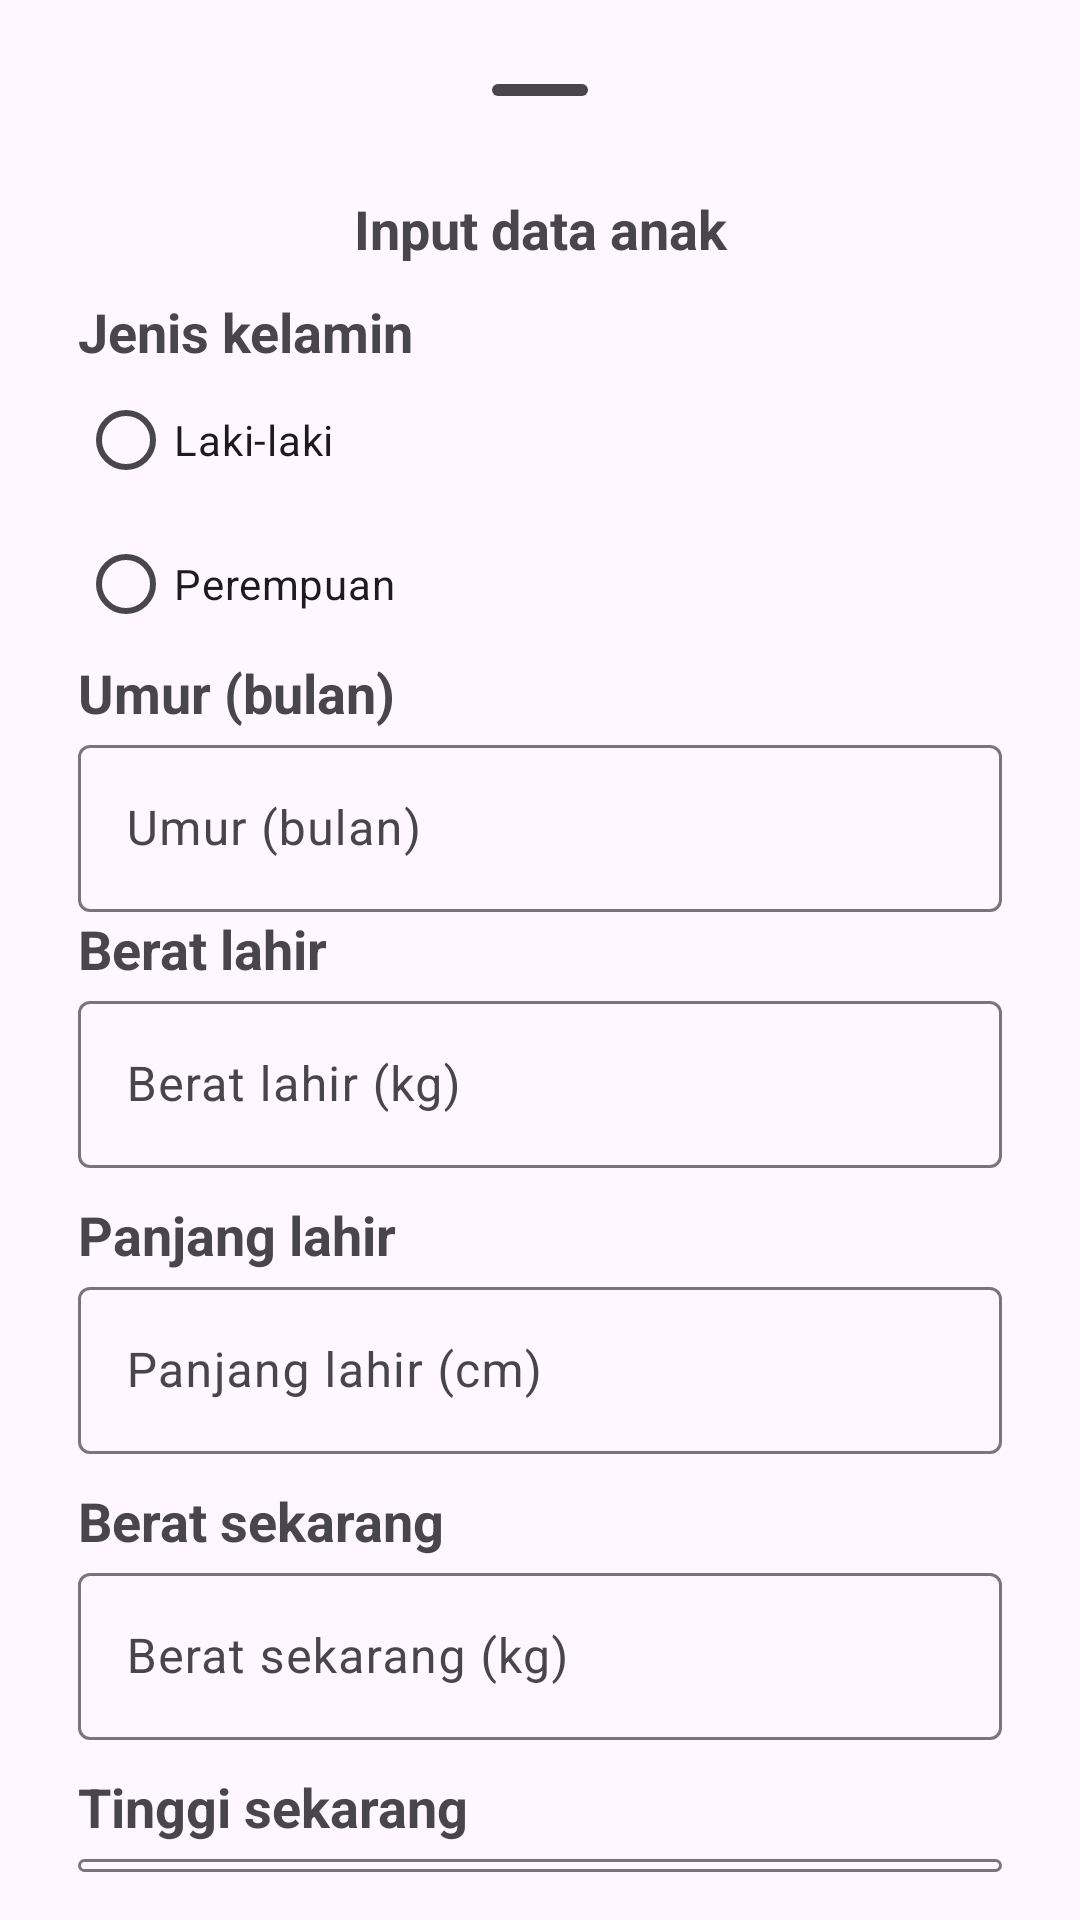

Layout XML and referenced resources for this Android screen:
<!-- AndroidManifest.xml: application theme Theme.TanpaKelaparan -->
<!-- res/layout/prediksi_stunting_input.xml -->
<?xml version="1.0" encoding="utf-8"?>
<androidx.constraintlayout.widget.ConstraintLayout xmlns:android="http://schemas.android.com/apk/res/android"
    android:layout_width="match_parent"
    android:layout_height="match_parent">

    <LinearLayout
        android:layout_width="match_parent"
        android:layout_height="match_parent"
        android:orientation="vertical"
        android:padding="16dp">
        <com.google.android.material.bottomsheet.BottomSheetDragHandleView
            android:id="@+id/drag_handle"
            android:layout_width="match_parent"
            android:layout_height="wrap_content"/>
        <TextView
            android:id="@+id/formText"
            android:layout_width="match_parent"
            android:layout_height="wrap_content"
            android:text="Input data anak"
            android:textSize="18sp"
            android:layout_marginBottom="10dp"
            android:textStyle="bold"
            android:gravity="center"
            />
        <TextView
            android:id="@+id/textJenisKelamin"
            android:layout_width="match_parent"
            android:layout_height="wrap_content"
            android:text="Jenis kelamin"
            android:textSize="18sp"
            android:textStyle="bold"
            android:layout_marginStart="10dp"
            />
        <RadioGroup
            android:layout_marginStart="10dp"
            android:layout_width="match_parent"
            android:layout_height="wrap_content"
            android:orientation="vertical">
            <RadioButton android:id="@+id/radio_pirates"
                android:layout_width="wrap_content"
                android:layout_height="wrap_content"
                android:text="Laki-laki"/>
            <RadioButton android:id="@+id/radio_ninjas"
                android:layout_width="wrap_content"
                android:layout_height="wrap_content"
                android:text="Perempuan"/>
        </RadioGroup>
        <TextView
            android:id="@+id/textInputUmur"
            android:layout_width="match_parent"
            android:layout_height="wrap_content"
            android:text="Umur (bulan)"
            android:textSize="18sp"
            android:textStyle="bold"
            android:layout_marginStart="10dp"
            />
        <com.google.android.material.textfield.TextInputLayout
            android:id="@+id/layoutInputUmur"
            android:layout_width="match_parent"
            android:hint="Umur (bulan)"
            android:paddingHorizontal="10dp"
            android:layout_height="wrap_content">
            <com.google.android.material.textfield.TextInputEditText
                android:id="@+id/inputUmur"
                android:layout_width="match_parent"
                android:layout_height="wrap_content"
                android:inputType="numberDecimal"/>
        </com.google.android.material.textfield.TextInputLayout>
        <TextView
            android:id="@+id/textInputBeratLahir"
            android:layout_width="match_parent"
            android:layout_height="wrap_content"
            android:text="Berat lahir"
            android:textSize="18sp"
            android:textStyle="bold"
            android:layout_marginStart="10dp"
            />
        <com.google.android.material.textfield.TextInputLayout
            android:id="@+id/layoutInputBeratLahir"
            android:layout_width="match_parent"
            android:hint="Berat lahir (kg)"
            android:paddingHorizontal="10dp"
            android:layout_height="wrap_content">
            <com.google.android.material.textfield.TextInputEditText
                android:id="@+id/inputBeratLahir"
                android:layout_width="match_parent"
                android:layout_height="wrap_content"
                android:inputType="numberDecimal"/>
        </com.google.android.material.textfield.TextInputLayout>

        <TextView
            android:id="@+id/textInputPanjangLahir"
            android:layout_marginTop="10dp"
            android:layout_width="match_parent"
            android:layout_height="wrap_content"
            android:text="Panjang lahir"
            android:textSize="18sp"
            android:textStyle="bold"
            android:layout_marginStart="10dp"
            />
        <com.google.android.material.textfield.TextInputLayout
            android:id="@+id/layoutInputPanjangLahir"
            android:layout_width="match_parent"
            android:hint="Panjang lahir (cm)"
            android:paddingHorizontal="10dp"
            android:layout_height="wrap_content">
            <com.google.android.material.textfield.TextInputEditText
                android:id="@+id/inputPanjangLahir"
                android:layout_width="match_parent"
                android:layout_height="wrap_content"
                android:inputType="numberDecimal"/>
        </com.google.android.material.textfield.TextInputLayout>

        <TextView
            android:id="@+id/textInputBeratSekarang"
            android:layout_marginTop="10dp"
            android:layout_width="match_parent"
            android:layout_height="wrap_content"
            android:text="Berat sekarang"
            android:textSize="18sp"
            android:textStyle="bold"
            android:layout_marginStart="10dp"
            />
        <com.google.android.material.textfield.TextInputLayout
            android:id="@+id/layoutInputBeratSekarang"
            android:layout_width="match_parent"
            android:hint="Berat sekarang (kg)"
            android:paddingHorizontal="10dp"
            android:layout_height="wrap_content">
            <com.google.android.material.textfield.TextInputEditText
                android:id="@+id/inputBeratSekarang"
                android:layout_width="match_parent"
                android:layout_height="wrap_content"
                android:inputType="numberDecimal"/>
        </com.google.android.material.textfield.TextInputLayout>

        <TextView
            android:id="@+id/textInputTinggiSekarang"
            android:layout_marginTop="10dp"
            android:layout_width="match_parent"
            android:layout_height="wrap_content"
            android:text="Tinggi sekarang"
            android:textSize="18sp"
            android:textStyle="bold"
            android:layout_marginStart="10dp"
            />
        <com.google.android.material.textfield.TextInputLayout
            android:id="@+id/layoutInputTinggiSekarang"
            android:layout_width="match_parent"
            android:hint="Tinggi sekarang (cm)"
            android:paddingHorizontal="10dp"
            android:layout_height="wrap_content">
            <com.google.android.material.textfield.TextInputEditText
                android:id="@+id/inputTinggiSekarang"
                android:layout_width="match_parent"
                android:layout_height="wrap_content"
                android:inputType="numberDecimal"/>
        </com.google.android.material.textfield.TextInputLayout>
        <Button
            android:id="@+id/btnRegister"
            android:layout_width="match_parent"
            android:layout_marginHorizontal="10dp"
            android:layout_height="wrap_content"
            android:layout_marginTop="16dp"
            android:backgroundTint="@color/orange"
            android:fontFamily="@font/robotoflex_regular"
            android:text="Submit"
            android:textColor="@color/white" />
    </LinearLayout>

</androidx.constraintlayout.widget.ConstraintLayout>
<!-- resources referenced by this layout -->
<resources>
  <color name="orange">#FC8F54</color>
  <color name="white">#FFFFFFFF</color>
  <style name="Theme.TanpaKelaparan" parent="Base.Theme.TanpaKelaparan" />
  <style name="Base.Theme.TanpaKelaparan" parent="Theme.Material3.DayNight.NoActionBar">
          
          
      </style>
</resources>
